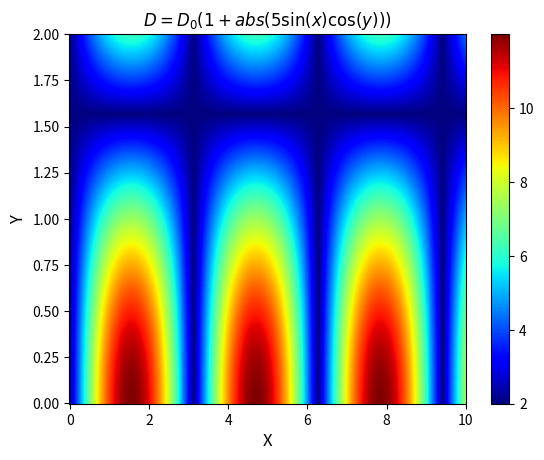

Recreate this plot in Python.
#!/usr/bin/env python3
# -*- coding: utf-8 -*-
"""
Created on Wed Apr 11 12:57:25 2018

[redacted]
""" 
import numpy as np
import matplotlib.pyplot as plt

nx=800
ny=nx
x=np.linspace(0.0,10.0,nx)
y=np.linspace(0.0,2.0,ny)
X,Y=np.meshgrid(x,y)
D0=2.0

D=D0*(1.0+np.abs(5.0*np.sin(X)*np.cos(Y)))

#plt.contourf(X,Y,D,cmap=plt.cm.jet,interpolation='bicubic')

#plt.imshow(D,extent=(min(x), max(x), max(y), min(y)),cmap=plt.cm.jet,origin='lower')
plt.pcolor(X,Y,D,cmap=plt.cm.jet)
plt.colorbar()
plt.title('$D=D_{0}(1+abs(5\sin(x)\cos(y)))$',fontsize=12)
plt.xlabel('X',fontsize=12)
plt.ylabel('Y',fontsize=12)
plt.savefig('D.png',dpi=800,bbox_inches='tight')

